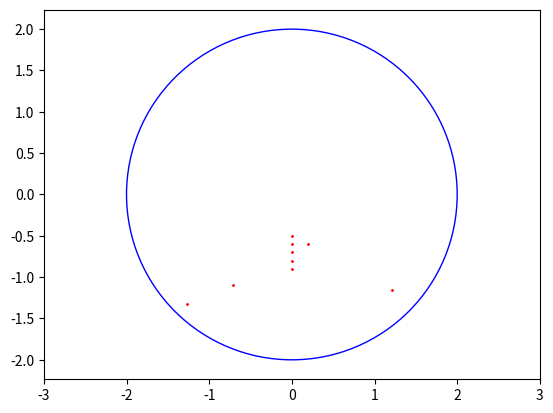

Reproduce this figure in Python.
from scipy import optimize
import numpy as np
import matplotlib.pyplot as plt

circle = plt.Circle((0, 0), 2, color='b',fill=False)
fig, ax = plt.subplots()
ax.add_artist(circle)

def fdz(x):
    return [x[0]+np.exp(-1*x[0])+x[1]**3,
            x[0]**2+2*x[0]*x[1]-x[1]**2+np.tan(x[0])]

odp=[]
for i in np.arange(-2, 2,0.1 ):
    for j in np.arange(-2, 2, 0.1):
        x1=optimize.root(fdz,[j,i])
        if x1.success:
            if round(x1.x[0],2)**2+round(x1.x[1],2)**2<=4 :
                if  [round(x1.x[0],2),round(x1.x[1],2)] not  in odp:
                    print(round(x1.x[0],3),round(x1.x[1],3))
                    odp.append([round(x1.x[0],2),round(x1.x[1],2)])
                    ax.plot((round(x1.x[0],2)), (round(x1.x[1],2)), 'o', color='r',markersize=1)
#print(odp)
ax.axis('equal')
ax.set_xlim((-3, 3))
ax.set_ylim((-3, 3))
plt.show()
